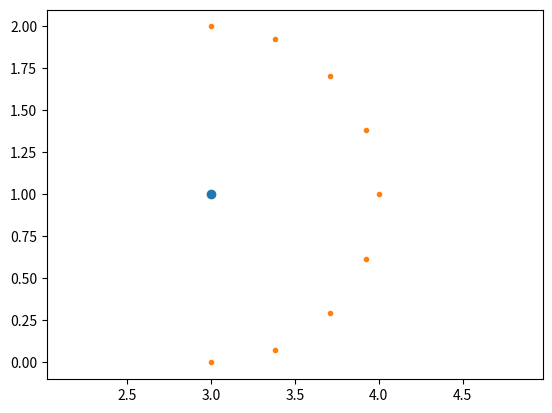
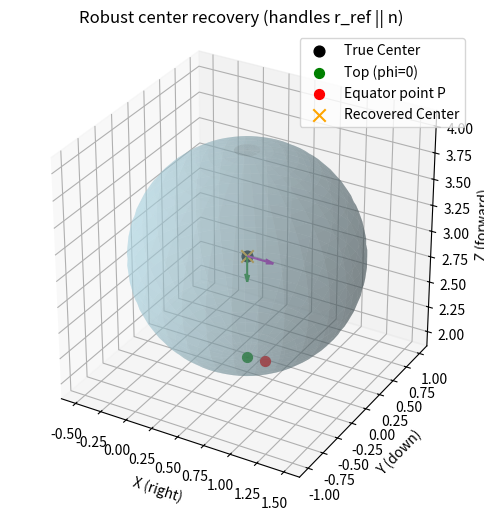

Write the Python code that produced these figures, in order.
#!/usr/bin/python3
import numpy as np
import matplotlib.pyplot as plt


def test():
    c = np.array([3.0, 1.0])
    ps = []

    for a in np.arange(-np.pi / 2, np.pi / 2.0 + 0.01, np.pi / 8.0):
        angle = a
        # angle = 0.
        p = c + np.array([np.cos(angle), np.sin(angle)])

        ang = np.arctan((p[1] - c[1]) / (p[0] - c[0]))
        ang = (ang + np.pi / 2.0) / np.pi * 1000.0  # 0 to 1000
        ang = int(ang)
        print(ang)
        ang = float(ang)
        ang = ang / 1000.0 * np.pi - np.pi / 2.0
        print(angle, ang)

        ps.append(p)

    ps = np.array(ps)
    print(ps)
    plt.plot(c[0], c[1], "o")
    plt.plot(ps[:, 0], ps[:, 1], ".")
    plt.axis("equal")
    plt.show()


test()


def orthonormal_equator_basis(n, r_ref=np.array([0.0, 0.0, -1.0]), eps=1e-12):
    """
    Return orthonormal basis (e1, e2) spanning the plane orthogonal to n.
    Prefer to use the projection of r_ref into that plane. If projection is
    (near) zero (r_ref parallel/opposite to n), choose a stable fallback.
    n must be unit (or will be normalized).
    """
    n = np.array(n, dtype=float)
    n_norm = np.linalg.norm(n)
    if n_norm == 0:
        raise ValueError("n must be non-zero")
    n = n / n_norm

    # Try projection of r_ref
    r_ref = np.array(r_ref, dtype=float)
    u = r_ref - np.dot(r_ref, n) * n
    u_norm = np.linalg.norm(u)

    if u_norm > eps:
        e1 = u / u_norm
    else:
        # r_ref was parallel/opposite to n -> pick a fallback axis:
        # choose the coordinate axis least aligned with n
        abs_n = np.abs(n)
        # index of smallest component
        idx = int(np.argmin(abs_n))
        # unit vector along that coordinate axis
        axis = np.zeros(3)
        axis[idx] = 1.0
        # e1 is perpendicular to n: cross(n, axis) (and normalize)
        e1 = np.cross(n, axis)
        e1 = e1 / np.linalg.norm(e1)

    e2 = np.cross(n, e1)  # already unit if n,e1 are orthonormal
    # e2 *= -1
    e1 = np.array([0, 0, -1])
    e2 = np.array([1, 0, 0])
    print("e", e1, e2)
    return e1, e2


def compute_center_equator(
    P, R, phi, n=np.array([0.0, 0.0, 1.0]), r_ref=np.array([0.0, 0.0, -1.0])
):
    """
    Compute sphere center from:
      P: point on equator (3,)
      R: radius
      phi: angle from 'top' (radians)
      n: sphere axis (unit ideally)
      r_ref: reference direction for 'top' (default camera-back)
    """
    e1, e2 = orthonormal_equator_basis(n, r_ref)
    C = P - R * (np.cos(phi) * e1 + np.sin(phi) * e2)
    return C, e1, e2


# ----------------------------
# Example: generate and recover
# ----------------------------
R = 1.0
phi_true = np.deg2rad(10.0)

# True center (camera coords) and axis
C_true = np.array([0.5, 0.0, 3.0])
n = np.array([0.0, 1.0, 0.0])  # upright sphere (this makes r_ref parallel/opposite)

# Build equator basis robustly (this will use fallback since r_ref is opposite n)
e1, e2 = orthonormal_equator_basis(n, r_ref=np.array([0.0, 0.0, -1.0]))
# top and point P on equator at phi_true
P_top = C_true + R * e1
P = C_true + R * (np.cos(phi_true) * e1 + np.sin(phi_true) * e2)

# Recover center from P, R, phi_true
C_est, e1_est, e2_est = compute_center_equator(
    P, R, phi_true, n=n, r_ref=np.array([0.0, 0.0, -1.0])
)

print("True center:     ", C_true)
print("Estimated center:", C_est)
print("Reconstruction error norm:", np.linalg.norm(C_est - C_true))

# ----------------------------
# Plot for verification
# ----------------------------
fig = plt.figure(figsize=(8, 6))
ax = fig.add_subplot(111, projection="3d")

# Sphere surface
u_grid, v_grid = np.mgrid[0 : 2 * np.pi : 60j, 0 : np.pi : 30j]
xs = C_true[0] + R * np.cos(u_grid) * np.sin(v_grid)
ys = C_true[1] + R * np.sin(u_grid) * np.sin(v_grid)
zs = C_true[2] + R * np.cos(v_grid)
ax.plot_surface(xs, ys, zs, color="lightblue", alpha=0.4, linewidth=0)

# Points and vectors
ax.scatter(*C_true, color="k", label="True Center", s=60)
ax.scatter(*P_top, color="g", label="Top (phi=0)", s=50)
ax.scatter(*P, color="r", label="Equator point P", s=50)
ax.scatter(*C_est, color="orange", label="Recovered Center", s=80, marker="x")

# show e1/e2 basis at center
scale = 0.5
ax.quiver(*(C_true), *(e1 * scale), color="g", length=scale, normalize=False)
ax.quiver(*(C_true), *(e2 * scale), color="m", length=scale, normalize=False)

ax.set_xlabel("X (right)")
ax.set_ylabel("Y (down)")
ax.set_zlabel("Z (forward)")
ax.set_box_aspect([1, 1, 1])
ax.legend()
ax.set_title("Robust center recovery (handles r_ref || n)")
plt.show()
